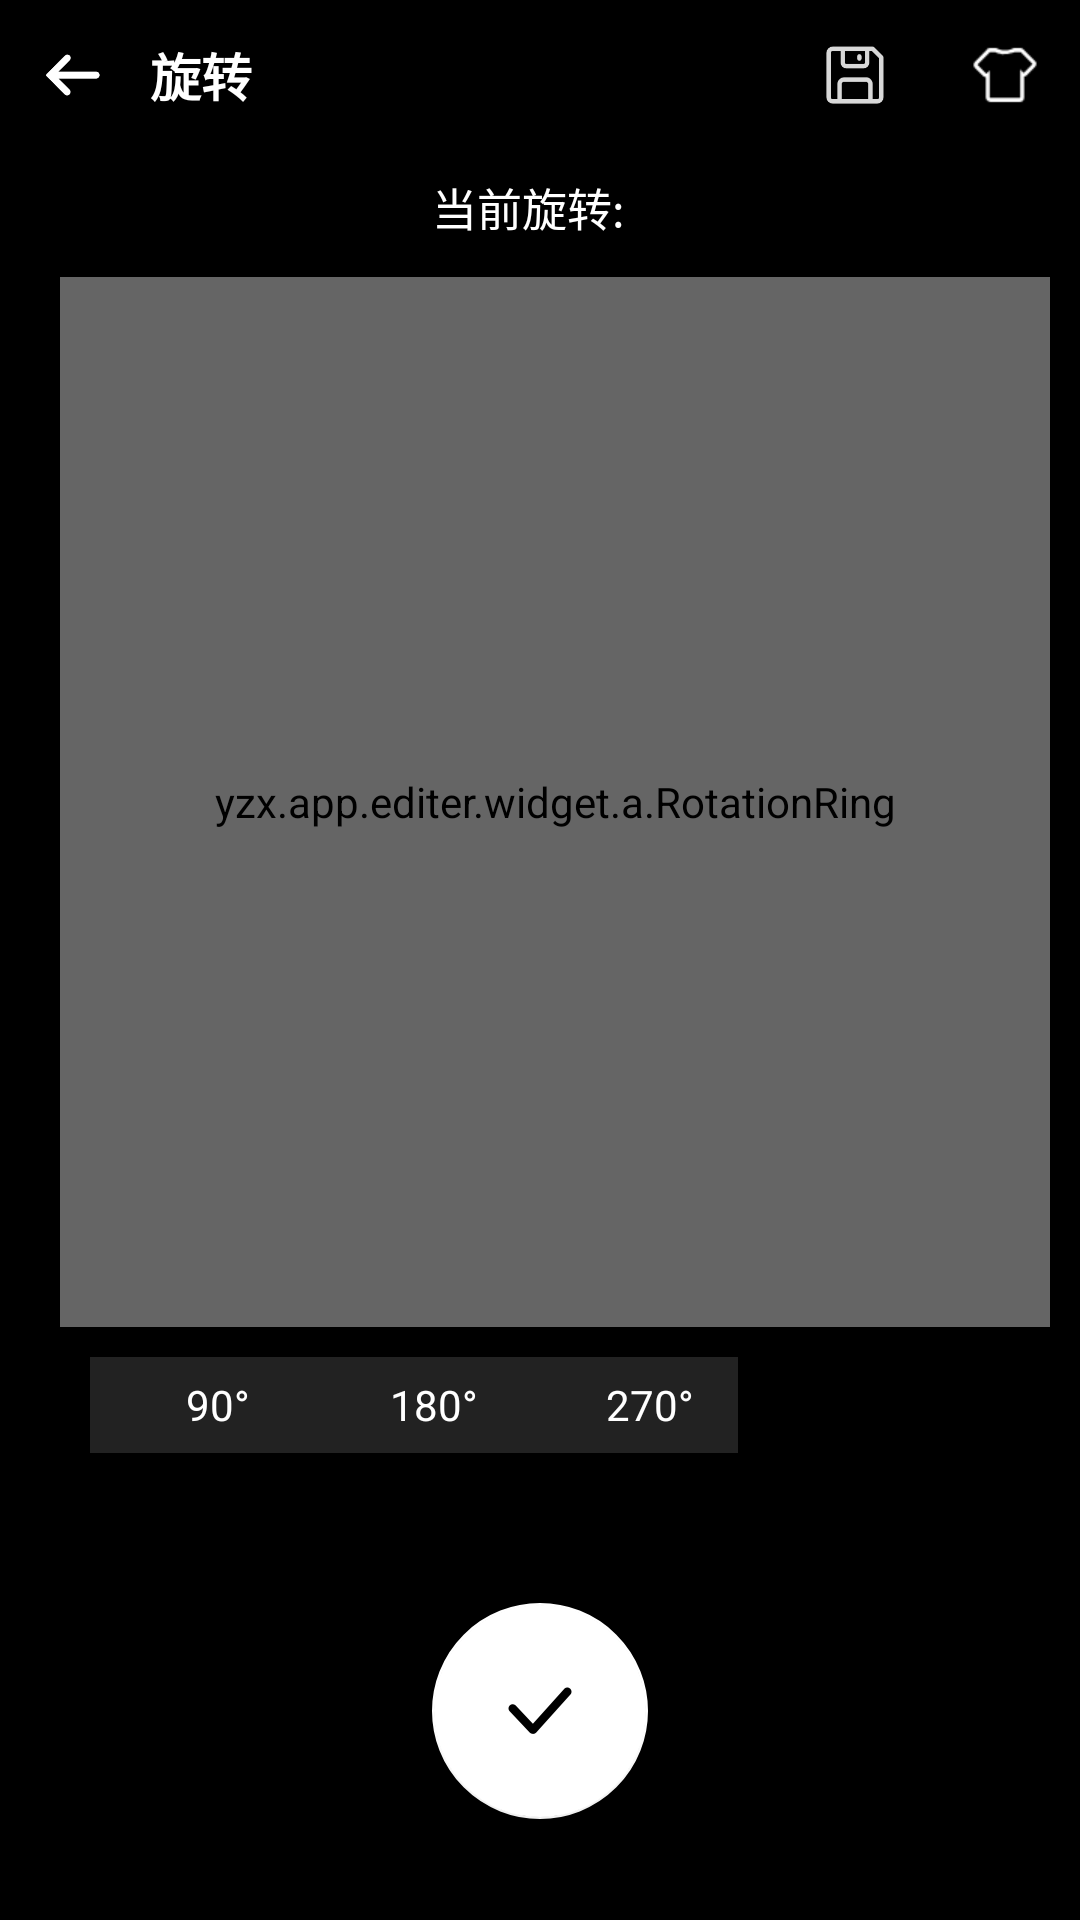

This screen was rendered from an Android layout file. Write that file and the resources it references.
<!-- AndroidManifest.xml: application theme AppTheme -->
<!-- res/layout/page_rotation.xml -->
<?xml version="1.0" encoding="utf-8"?>
<LinearLayout xmlns:android="http://schemas.android.com/apk/res/android"
    xmlns:app="http://schemas.android.com/apk/res-auto"
    xmlns:tools="http://schemas.android.com/tools"
    android:id="@+id/container"
    android:layout_width="match_parent"
    android:layout_height="match_parent"
    android:background="#000000"
    android:fitsSystemWindows="true"
    android:orientation="vertical">


    <FrameLayout
        android:layout_width="match_parent"
        android:layout_height="50dp">

        <ImageView
            android:id="@+id/back"
            android:layout_width="50dp"
            android:layout_height="50dp"
            android:padding="14dp"
            android:src="@drawable/arrow_back"
            app:tint="#ffffff" />

        <TextView
            android:layout_width="wrap_content"
            android:layout_height="wrap_content"
            android:layout_gravity="left|center_vertical"
            android:layout_marginLeft="50dp"
            android:text="旋转"
            android:textColor="#ffffff"
            android:textSize="17dp"
            android:textStyle="bold" />

        <ImageView
            android:id="@+id/bgButton"
            android:layout_width="50dp"
            android:layout_height="50dp"
            android:layout_gravity="right"
            android:padding="13dp"
            android:src="@drawable/ic_clothes"
            app:tint="#ffffff" />

        <ImageView
            android:id="@+id/cacheButton"
            android:layout_width="50dp"
            android:layout_height="50dp"
            android:layout_gravity="right"
            android:layout_marginRight="50dp"
            android:alpha="0.85"
            android:padding="14dp"
            android:src="@drawable/ic_cache"
            app:tint="#ffffff" />

    </FrameLayout>


    <LinearLayout
        android:layout_width="wrap_content"
        android:layout_height="wrap_content"
        android:layout_gravity="center_horizontal"
        android:orientation="horizontal">

        <TextView
            android:layout_width="wrap_content"
            android:layout_height="wrap_content"
            android:text="当前旋转:  "
            android:textColor="#ffffff"
            android:textSize="15dp" />

        <TextView
            android:id="@+id/degreeText"
            android:layout_width="wrap_content"
            android:layout_height="wrap_content"
            android:textColor="#ffffff"
            android:textSize="24dp"
            tools:text="0°" />

    </LinearLayout>

    <FrameLayout
        android:id="@+id/topLayout"
        android:layout_width="match_parent"
        android:layout_height="350dp"
        android:layout_marginLeft="20dp"
        android:layout_marginTop="10dp"
        android:layout_marginRight="10dp">

        <ImageView
            android:id="@+id/image"
            android:layout_width="match_parent"
            android:layout_height="match_parent"
            android:layout_gravity="center"
            android:scaleType="fitXY" />


        <yzx.app.editer.widget.a.RotationRing
            android:id="@+id/ring"
            android:layout_width="match_parent"
            android:layout_height="match_parent"
            android:layout_gravity="center"
            android:alpha="0.8" />

    </FrameLayout>


    <FrameLayout
        android:layout_width="match_parent"
        android:layout_height="wrap_content"
        android:layout_marginTop="10dp">

        <LinearLayout
            android:layout_width="wrap_content"
            android:layout_height="wrap_content"
            android:layout_gravity="left"
            android:layout_marginLeft="30dp"
            android:orientation="horizontal">

            <LinearLayout
                android:id="@+id/target90"
                android:layout_width="72dp"
                android:layout_height="32dp"
                android:background="#22ffffff"
                android:orientation="horizontal">

                <View
                    android:layout_width="0dp"
                    android:layout_height="1dp"
                    android:layout_weight="1" />

                <ImageView
                    android:layout_width="10dp"
                    android:layout_height="10dp"
                    android:layout_gravity="center"
                    android:src="@drawable/ic_degree_rotation" />

                <TextView
                    android:layout_width="wrap_content"
                    android:layout_height="wrap_content"
                    android:layout_gravity="center"
                    android:gravity="center"
                    android:text=" 90°"
                    android:textColor="#fff" />

                <View
                    android:layout_width="0dp"
                    android:layout_height="1dp"
                    android:layout_weight="1" />
            </LinearLayout>


            <LinearLayout
                android:id="@+id/target180"
                android:layout_width="72dp"
                android:layout_height="32dp"
                android:background="#22ffffff"
                android:orientation="horizontal">

                <View
                    android:layout_width="0dp"
                    android:layout_height="1dp"
                    android:layout_weight="1" />

                <ImageView
                    android:layout_width="10dp"
                    android:layout_height="10dp"
                    android:layout_gravity="center"
                    android:src="@drawable/ic_degree_rotation" />

                <TextView
                    android:layout_width="wrap_content"
                    android:layout_height="wrap_content"
                    android:layout_gravity="center"
                    android:gravity="center"
                    android:text=" 180°"
                    android:textColor="#fff" />

                <View
                    android:layout_width="0dp"
                    android:layout_height="1dp"
                    android:layout_weight="1" />
            </LinearLayout>


            <LinearLayout
                android:id="@+id/target270"
                android:layout_width="72dp"
                android:layout_height="32dp"
                android:background="#22ffffff"
                android:orientation="horizontal">

                <View
                    android:layout_width="0dp"
                    android:layout_height="1dp"
                    android:layout_weight="1" />

                <ImageView
                    android:layout_width="10dp"
                    android:layout_height="10dp"
                    android:layout_gravity="center"
                    android:src="@drawable/ic_degree_rotation" />

                <TextView
                    android:layout_width="wrap_content"
                    android:layout_height="wrap_content"
                    android:layout_gravity="center"
                    android:gravity="center"
                    android:text=" 270°"
                    android:textColor="#fff" />

                <View
                    android:layout_width="0dp"
                    android:layout_height="1dp"
                    android:layout_weight="1" />
            </LinearLayout>

        </LinearLayout>

    </FrameLayout>


    <com.google.android.material.floatingactionbutton.FloatingActionButton
        android:id="@+id/confirm"
        android:layout_width="72dp"
        android:layout_height="72dp"
        android:layout_gravity="center_horizontal"
        android:layout_marginTop="50dp"
        android:src="@drawable/confirm_right"
        app:backgroundTint="#ffffff"
        app:elevation="8dp"
        app:fabCustomSize="72dp" />

</LinearLayout>
<!-- resources referenced by this layout -->
<resources>
  <!-- drawable arrow_back: png bitmap (drawable-xxhdpi, 1903 bytes) -->
  <!-- drawable confirm_right: png bitmap (drawable-xxhdpi, 2802 bytes) -->
  <!-- drawable ic_cache: png bitmap (drawable-xxhdpi, 2739 bytes) -->
  <!-- drawable ic_clothes: png bitmap (drawable-xxhdpi, 1034 bytes) -->
  <style name="AppTheme" parent="Theme.AppCompat.Light.NoActionBar">
          <item name="colorPrimary">@color/colorStyle</item>
          <item name="colorPrimaryDark">@color/colorStyle</item>
          <item name="colorAccent">@color/colorAccent</item>
      </style>
  <color name="colorStyle">#ffffff</color>
  <color name="colorAccent">#FB00CA</color>
</resources>
